Image classification data set "Quantum_Inpired_PSO_Classifcation" (hm24csb1a20/Quantum_Inpired_PSO_Classifcation on GitHub). Class labels (4): fog non-smoke, fog smoke, non-smoke, smoke.

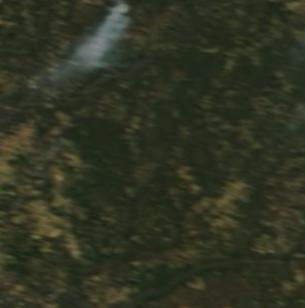
Label: smoke

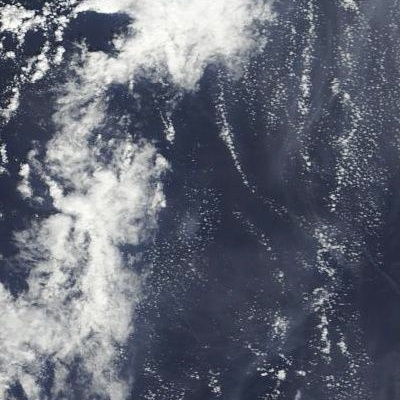
Label: fog non-smoke

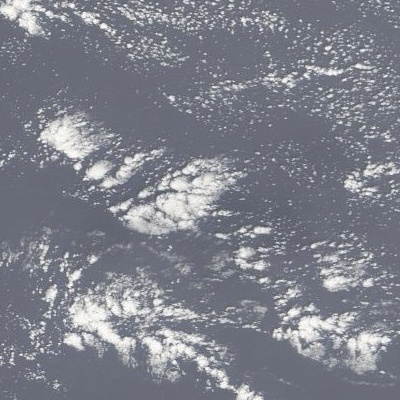
Label: fog non-smoke

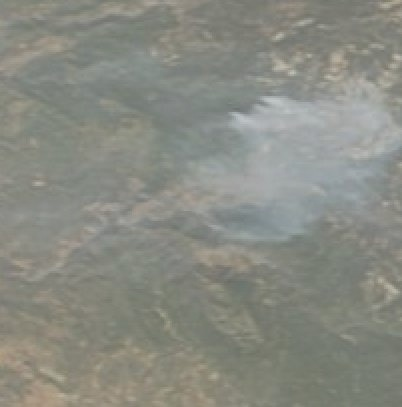
Label: fog smoke

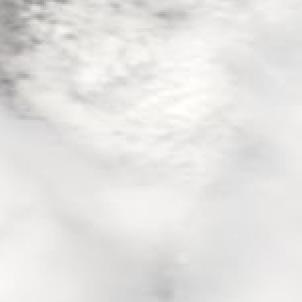
Label: non-smoke

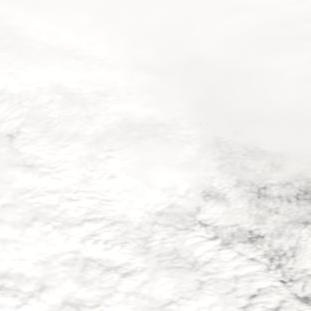
Label: non-smoke
